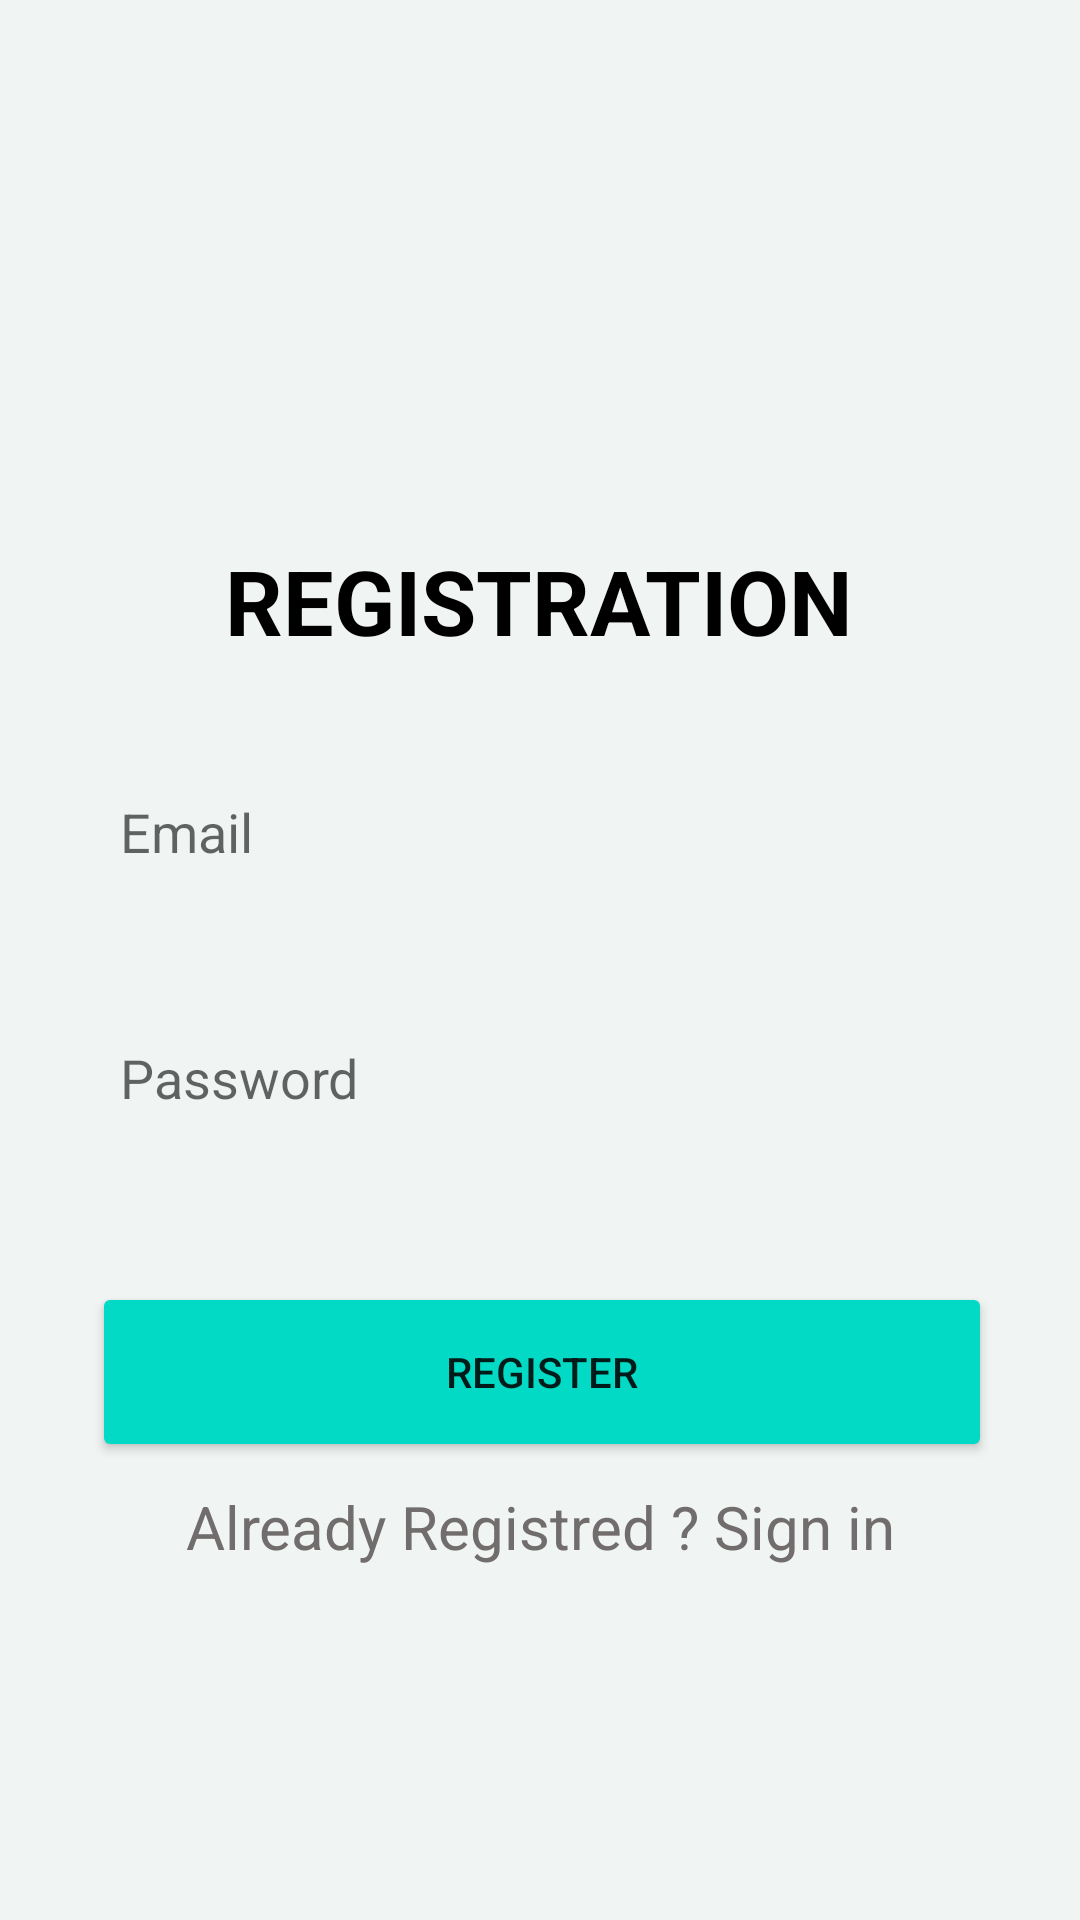

The Android layout XML behind this screen, and the referenced resources:
<!-- AndroidManifest.xml: application theme Theme.MiniProject -->
<!-- res/layout/activity_register.xml -->
<?xml version="1.0" encoding="utf-8"?>
<ScrollView xmlns:android="http://schemas.android.com/apk/res/android"
    xmlns:app="http://schemas.android.com/apk/res-auto"
    xmlns:tools="http://schemas.android.com/tools"
    android:layout_width="match_parent"
    android:layout_height="match_parent"
    android:background="@color/background"
    tools:context=".MainActivity">

    <androidx.constraintlayout.widget.ConstraintLayout
        android:layout_width="match_parent"
        android:layout_height="wrap_content"
        tools:context=".RegisterActivity">

        <ImageView
            android:id="@+id/imageView"
            android:layout_width="wrap_content"
            android:layout_height="wrap_content"
            android:src="@drawable/shape"
            app:layout_constraintStart_toStartOf="parent"
            app:layout_constraintTop_toTopOf="parent" />

        <TextView
            android:id="@+id/textView2"
            android:layout_width="wrap_content"
            android:layout_height="wrap_content"
            android:layout_marginTop="180dp"
            android:text="REGISTRATION"
            android:textColor="@color/black"
            android:textSize="30sp"
            android:textStyle="bold"
            app:layout_constraintEnd_toEndOf="parent"
            app:layout_constraintHorizontal_bias="0.497"
            app:layout_constraintStart_toStartOf="parent"
            app:layout_constraintTop_toTopOf="parent" />

        <EditText
            android:id="@+id/email"
            android:layout_width="320dp"
            android:layout_height="50dp"
            android:layout_marginTop="32dp"
            android:background="@drawable/input"
            android:hint="Email"
            android:paddingLeft="20dp"
            app:layout_constraintEnd_toEndOf="parent"
            app:layout_constraintStart_toStartOf="parent"
            app:layout_constraintTop_toBottomOf="@+id/textView2" />

        <EditText
            android:id="@+id/pass"
            android:layout_width="320dp"
            android:layout_height="50dp"
            android:layout_marginTop="32dp"
            android:background="@drawable/input"
            android:hint="Password"
            android:paddingLeft="20dp"
            app:layout_constraintEnd_toEndOf="parent"
            app:layout_constraintStart_toStartOf="parent"
            app:layout_constraintTop_toBottomOf="@+id/email" />

        <Button
            android:id="@+id/registerBtn"
            android:layout_width="300dp"
            android:layout_height="60dp"
            android:layout_gravity="center_horizontal"
            android:layout_marginStart="16dp"
            android:layout_marginTop="8dp"
            android:layout_marginEnd="16dp"
            android:layout_marginBottom="8dp"
            android:backgroundTint="@color/teal_200"
            android:text="Register"
            app:layout_constraintBottom_toBottomOf="parent"
            app:layout_constraintEnd_toEndOf="parent"
            app:layout_constraintHorizontal_bias="0.52"
            app:layout_constraintStart_toStartOf="parent"
            app:layout_constraintTop_toBottomOf="@+id/pass" />

        <TextView
            android:id="@+id/loginButton"
            android:layout_width="wrap_content"
            android:layout_height="wrap_content"
            android:layout_marginStart="32dp"
            android:layout_marginTop="8dp"
            android:layout_marginEnd="32dp"
            android:layout_marginBottom="8dp"
            android:text="Already Registred ? Sign in"
            android:textColor="#716D6D"
            android:textSize="20sp"
            app:layout_constraintBottom_toBottomOf="parent"
            app:layout_constraintEnd_toEndOf="parent"
            app:layout_constraintStart_toStartOf="parent"
            app:layout_constraintTop_toBottomOf="@+id/registerBtn" />

    </androidx.constraintlayout.widget.ConstraintLayout>
</ScrollView>
<!-- resources referenced by this layout -->
<resources>
  <color name="background">#F0F4F3</color>
  <color name="black">#FF000000</color>
  <color name="teal_200">#FF03DAC5</color>
  <!-- drawable shape (mipmap-anydpi-v26) -->
  <?xml version="1.0" encoding="utf-8"?>
  <adaptive-icon xmlns:android="http://schemas.android.com/apk/res/android">
      <background android:drawable="@mipmap/shape_background"/>
      <foreground android:drawable="@drawable/shape_foreground"/>
  </adaptive-icon>
  <style name="Theme.MiniProject" parent="Theme.MaterialComponents.DayNight.DarkActionBar">
          
          <item name="colorPrimary">@color/green_blue</item>
          <item name="colorPrimaryVariant">@color/dark_blue</item>
          <item name="colorOnPrimary">@color/white</item>
          
          <item name="colorSecondary">@color/teal_200</item>
          <item name="colorSecondaryVariant">@color/teal_700</item>
          <item name="colorOnSecondary">@color/black</item>
          
          <item name="android:statusBarColor">?attr/colorPrimaryVariant</item>
          
      </style>
  <color name="green_blue">#0A3D62</color>
  <color name="dark_blue">#192A56</color>
  <color name="white">#FFFFFFFF</color>
  <color name="teal_700">#FF018786</color>
</resources>
